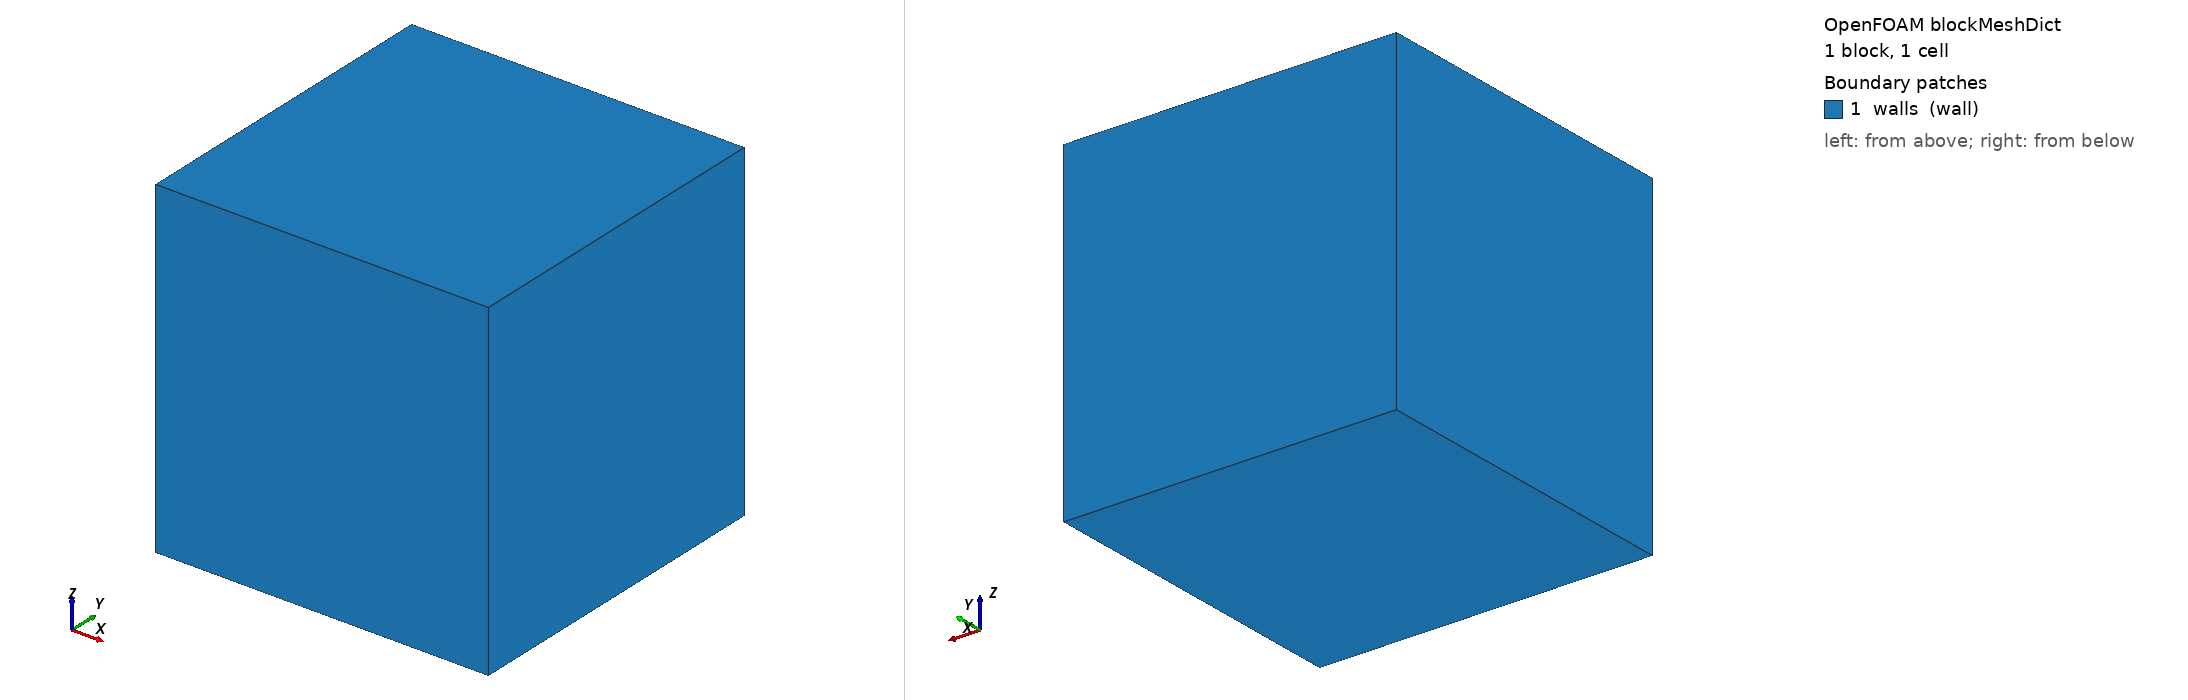

OpenFOAM case: the mesh blockMesh builds from blockMeshDict, 1 block(s), 1 cells. Boundary patches (legend numbers): 1 walls (wall). Left view from above one corner, right view from below the opposite corner. Boundary conditions: 0 field file(s) under 0/; 0 of 1 drawn patches have an entry in a shipped field file.

=== system/blockMeshDict ===
FoamFile
{
    version     2.0;
    format      ascii;
    class       dictionary;
    object      blockMeshDict;
}

convertToMeters 1;

vertices
(
    (0 0 1)
    (1 0 1)
    (0 0 0)
    (1 0 0)
    (0 1 1)
    (1 1 1)
    (0 1 0)
    (1 1 0)
);

blocks
(
    hex (0 1 3 2 4 5 7 6) fluid (1 1 1) simpleGrading (1 1 1)
);

edges
(
);

patches
(
    wall walls
    (
        (4 5 7 6)
        (0 2 3 1)
        (0 4 6 2)
        (1 3 7 5)
        (0 1 5 4)
        (2 6 7 3)
    )
);

mergePatchPairs
(
);


=== system/controlDict ===
FoamFile
{
    version     2.0;
    format      ascii;
    class       dictionary;
    location    "system";
    object      controlDict;
}

application     aerosolEulerFoam;

startFrom       latestTime;

startTime       0;

stopAt          endTime;

endTime         4;

deltaT          1e-6;

writeControl    adjustableRunTime;

writeInterval   0.01;

purgeWrite      0;

writeFormat     ascii;

writePrecision  8;

writeCompression off;

timeFormat      general;

timePrecision   10;

runTimeModifiable yes;

adjustTimeStep  yes;

maxCo           0.5;

maxAerosolCo    0.001;

maxDeltaT       1E-3;

libs            ("libcustomFunctions.so");

functions
{
    dcm
    {
        type            countMeanDiameter;
        libs            ("libaerosolModels.so");
        writeControl    writeTime;
    }

    dsm
    {
        type            meanDiameter;
        libs            ("libaerosolModels.so");
        writeControl    writeTime;
        p               3.0;
        q               2.0;
        result          dsm;
    }

    MMD
    {
        type            medianDiameter;
        libs            ("libaerosolModels.so");
        writeControl    writeTime;
        p               3.0;
        result          MMD;
    }

    Qdot
    {
        type            Qdot;
        lib             ("libaerosolModels.so");
        writeControl    writeTime;
    }

    dropletFlux
    {
        type            VARFLUXTYPE;
        libs            ("libaerosolModels.so");
        patches         (outlet);
        writeControl    writeTime;
    }

    massFlux
    {
        type            massFlux;
        libs            ("libaerosolModels.so");
        patches         (outlet);
        writeControl    writeTime;
    }
}
